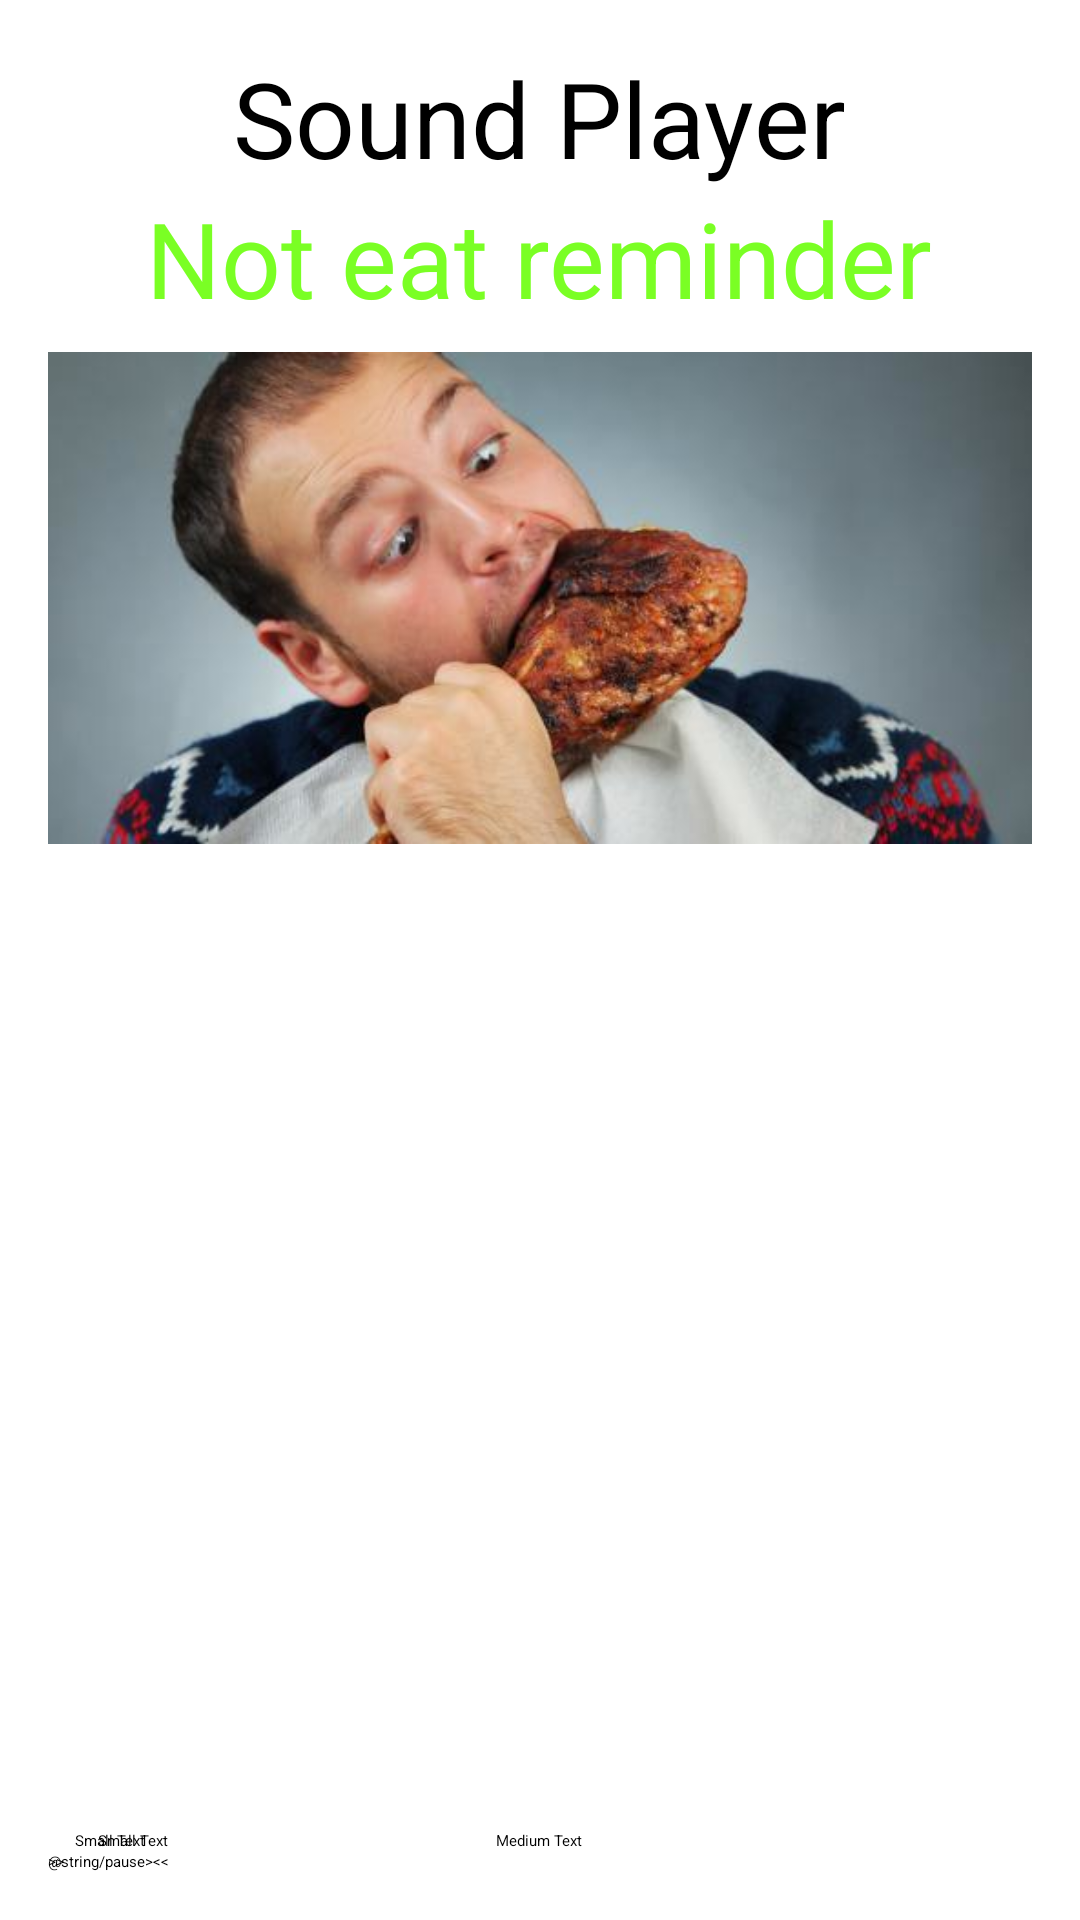

This screen was rendered from an Android layout file. Write that file and the resources it references.
<!-- AndroidManifest.xml: activity theme AppTheme.NoActionBar -->
<!-- res/layout/fragment_main.xml -->
<?xml version="1.0" encoding="utf-8"?>
<RelativeLayout xmlns:android="http://schemas.android.com/apk/res/android"
    xmlns:tools="http://schemas.android.com/tools"
    xmlns:app="http://schemas.android.com/apk/res-auto"
    android:layout_width="match_parent"
    android:layout_height="match_parent"
    android:paddingLeft="16dp"
    android:paddingRight="16dp"
    android:paddingTop="16dp"
    android:paddingBottom="16dp"
    tools:context="com.example.reza.noteatreminder.MainActivityFragment"
    tools:showIn="@layout/activity_main">
    
    <TextView android:text="Sound Player" android:layout_width="wrap_content"
        android:layout_height="wrap_content"
        android:id="@+id/textview"
        android:textSize="35dp"
        android:layout_alignParentTop="true"
        android:layout_centerHorizontal="true" />

    <TextView
        android:layout_width="wrap_content"
        android:layout_height="wrap_content"
        android:text="Not eat reminder"
        android:id="@+id/textView"
        android:layout_below="@+id/textview"
        android:layout_centerHorizontal="true"
        android:textColor="#ff7aff24"
        android:textSize="35dp" />

    <ImageView
        android:layout_width="wrap_content"
        android:layout_height="wrap_content"
        android:id="@+id/imageView"
        android:layout_below="@+id/textView"
        android:layout_centerHorizontal="true"
        android:src="@mipmap/eating_beef_mutton"/>

    <Button
        android:layout_width="wrap_content"
        android:layout_height="wrap_content"
        android:text="@string/forward"
        android:id="@+id/button"
        android:layout_alignParentBottom="true"
        android:layout_alignParentLeft="true"
        android:layout_alignParentStart="true" />

    <Button
        android:layout_width="wrap_content"
        android:layout_height="wrap_content"
        android:text="@string/pause"
        android:id="@+id/button2"
        android:layout_alignParentBottom="true"
        android:layout_alignLeft="@+id/imageView"
        android:layout_alignStart="@+id/imageView" />

    <Button
        android:layout_width="wrap_content"
        android:layout_height="wrap_content"
        android:text="@string/back"
        android:id="@+id/button3"
        android:layout_alignTop="@+id/button2"
        android:layout_toRightOf="@+id/button2"
        android:layout_toEndOf="@+id/button2" />

    <Button
        android:layout_width="wrap_content"
        android:layout_height="wrap_content"
        android:text="@string/rewind"
        android:id="@+id/button4"
        android:layout_alignTop="@+id/button3"
        android:layout_toRightOf="@+id/button3"
        android:layout_toEndOf="@+id/button3" />

    <SeekBar
        android:layout_width="wrap_content"
        android:layout_height="wrap_content"
        android:id="@+id/seekBar"
        android:layout_alignLeft="@+id/textview"
        android:layout_alignStart="@+id/textview"
        android:layout_alignRight="@+id/textview"
        android:layout_alignEnd="@+id/textview"
        android:layout_above="@+id/button" />

    <TextView
        android:layout_width="wrap_content"
        android:layout_height="wrap_content"
        android:textAppearance="?android:attr/textAppearanceSmall"
        android:text="Small Text"
        android:id="@+id/textView2"
        android:layout_above="@+id/seekBar"
        android:layout_toLeftOf="@+id/textView"
        android:layout_toStartOf="@+id/textView" />

    <TextView
        android:layout_width="wrap_content"
        android:layout_height="wrap_content"
        android:textAppearance="?android:attr/textAppearanceSmall"
        android:text="Small Text"
        android:id="@+id/textView3"
        android:layout_above="@+id/seekBar"
        android:layout_alignRight="@+id/button4"
        android:layout_alignEnd="@+id/button4" />

    <TextView
        android:layout_width="wrap_content"
        android:layout_height="wrap_content"
        android:textAppearance="?android:attr/textAppearanceMedium"
        android:text="Medium Text"
        android:id="@+id/textView4"
        android:layout_alignBaseline="@+id/textView2"
        android:layout_alignBottom="@+id/textView2"
        android:layout_centerHorizontal="true" />


    </RelativeLayout>
<!-- res/layout/activity_main.xml (included above) -->
<?xml version="1.0" encoding="utf-8"?>
<LinearLayout xmlns:android="http://schemas.android.com/apk/res/android"
    xmlns:tools="http://schemas.android.com/tools"
    android:layout_width="match_parent"
    android:layout_height="match_parent"
    android:baselineAligned="false"
    android:divider="?android:attr/dividerHorizontal"
    android:orientation="horizontal"
    tools:context="com.example.reza.noteatreminder.MainActivity">

    

    <fragment xmlns:android="http://schemas.android.com/apk/res/android"
        xmlns:tools="http://schemas.android.com/tools"
        android:id="@+id/frag"
        android:name="com.example.reza.noteatreminder.MainActivityFragment"
        android:layout_width="match_parent"
        android:layout_height="match_parent"
        tools:context="com.example.reza.noteatreminder.MainActivity"
        tools:layout="@android:layout/activity_list_item" />

    <include layout="@layout/content_main" />

</LinearLayout>

    
<!-- res/layout/content_main.xml (included above) -->
<fragment xmlns:android="http://schemas.android.com/apk/res/android"
    xmlns:app="http://schemas.android.com/apk/res-auto"
    xmlns:tools="http://schemas.android.com/tools"
    android:id="@+id/fragment"
    android:name="com.example.reza.noteatreminder.MainActivityFragment"
    android:layout_width="match_parent"
    android:layout_height="match_parent"
    app:layout_behavior="@string/appbar_scrolling_view_behavior"
    tools:layout="@layout/fragment_main" />
<!-- resources referenced by this layout -->
<resources>
  <!-- mipmap eating_beef_mutton: jpg bitmap (mipmap-hdpi, 17783 bytes) -->
  <string name="back">&gt;</string>
  <string name="forward">&gt;&gt;</string>
  <string name="rewind">&lt;&lt;</string>
</resources>
